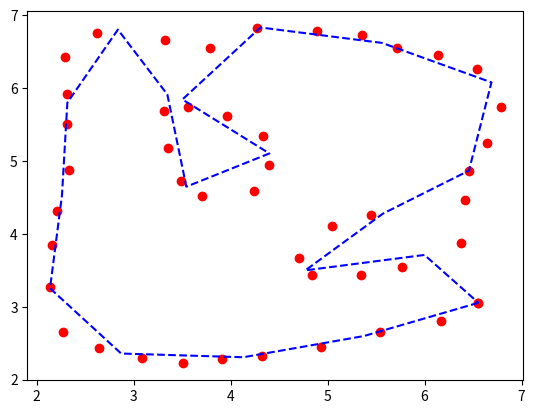

Write the Python code that produced this figure.
#! /bin/usr/python3
import numpy as np
from scipy.interpolate import splprep, splev
import matplotlib.pyplot as plt
pts = np.array([[ 6.55525 ,  3.05472 ],
                      [ 6.17284 ,  2.802609],
                      [ 5.53946 ,  2.649209],
                      [ 4.93053 ,  2.444444],
                      [ 4.32544 ,  2.318749],
                      [ 3.90982 ,  2.2875  ],
                      [ 3.51294 ,  2.221875],
                      [ 3.09107 ,  2.29375 ],
                      [ 2.64013 ,  2.4375  ],
                      [ 2.275444,  2.653124],
                      [ 2.137945,  3.26562 ],
                      [ 2.15982 ,  3.84375 ],
                      [ 2.20982 ,  4.31562 ],
                      [ 2.334704,  4.87873 ],
                      [ 2.314264,  5.5047  ],
                      [ 2.311709,  5.9135  ],
                      [ 2.29638 ,  6.42961 ],
                      [ 2.619374,  6.75021 ],
                      [ 3.32448 ,  6.66353 ],
                      [ 3.31582 ,  5.68866 ],
                      [ 3.35159 ,  5.17255 ],
                      [ 3.48482 ,  4.73125 ],
                      [ 3.70669 ,  4.51875 ],
                      [ 4.23639 ,  4.58968 ],
                      [ 4.39592 ,  4.94615 ],
                      [ 4.33527 ,  5.33862 ],
                      [ 3.95968 ,  5.61967 ],
                      [ 3.56366 ,  5.73976 ],
                      [ 3.78818 ,  6.55292 ],
                      [ 4.27712 ,  6.8283  ],
                      [ 4.89532 ,  6.78615 ],
                      [ 5.35334 ,  6.72433 ],
                      [ 5.71583 ,  6.54449 ],
                      [ 6.13452 ,  6.46019 ],
                      [ 6.54478 ,  6.26068 ],
                      [ 6.7873  ,  5.74615 ],
                      [ 6.64086 ,  5.25269 ],
                      [ 6.45649 ,  4.86206 ],
                      [ 6.41586 ,  4.46519 ],
                      [ 5.44711 ,  4.26519 ],
                      [ 5.04087 ,  4.10581 ],
                      [ 4.70013 ,  3.67405 ],
                      [ 4.83482 ,  3.4375  ],
                      [ 5.34086 ,  3.43394 ],
                      [ 5.76392 ,  3.55156 ],
                      [ 6.37056 ,  3.8778  ],
                      [ 6.53116 ,  3.47228 ]])
# define pts from the question

tck, u = splprep(pts.T, u=None, s=0.0, per=1) 
u_new = np.linspace(u.min(), u.max(), 20)
x_new, y_new = splev(u_new, tck, der=0)
print(pts.shape)
print(x_new.shape)
plt.plot(pts[:,0], pts[:,1], 'ro')
plt.plot(x_new, y_new, 'b--')
plt.show()
